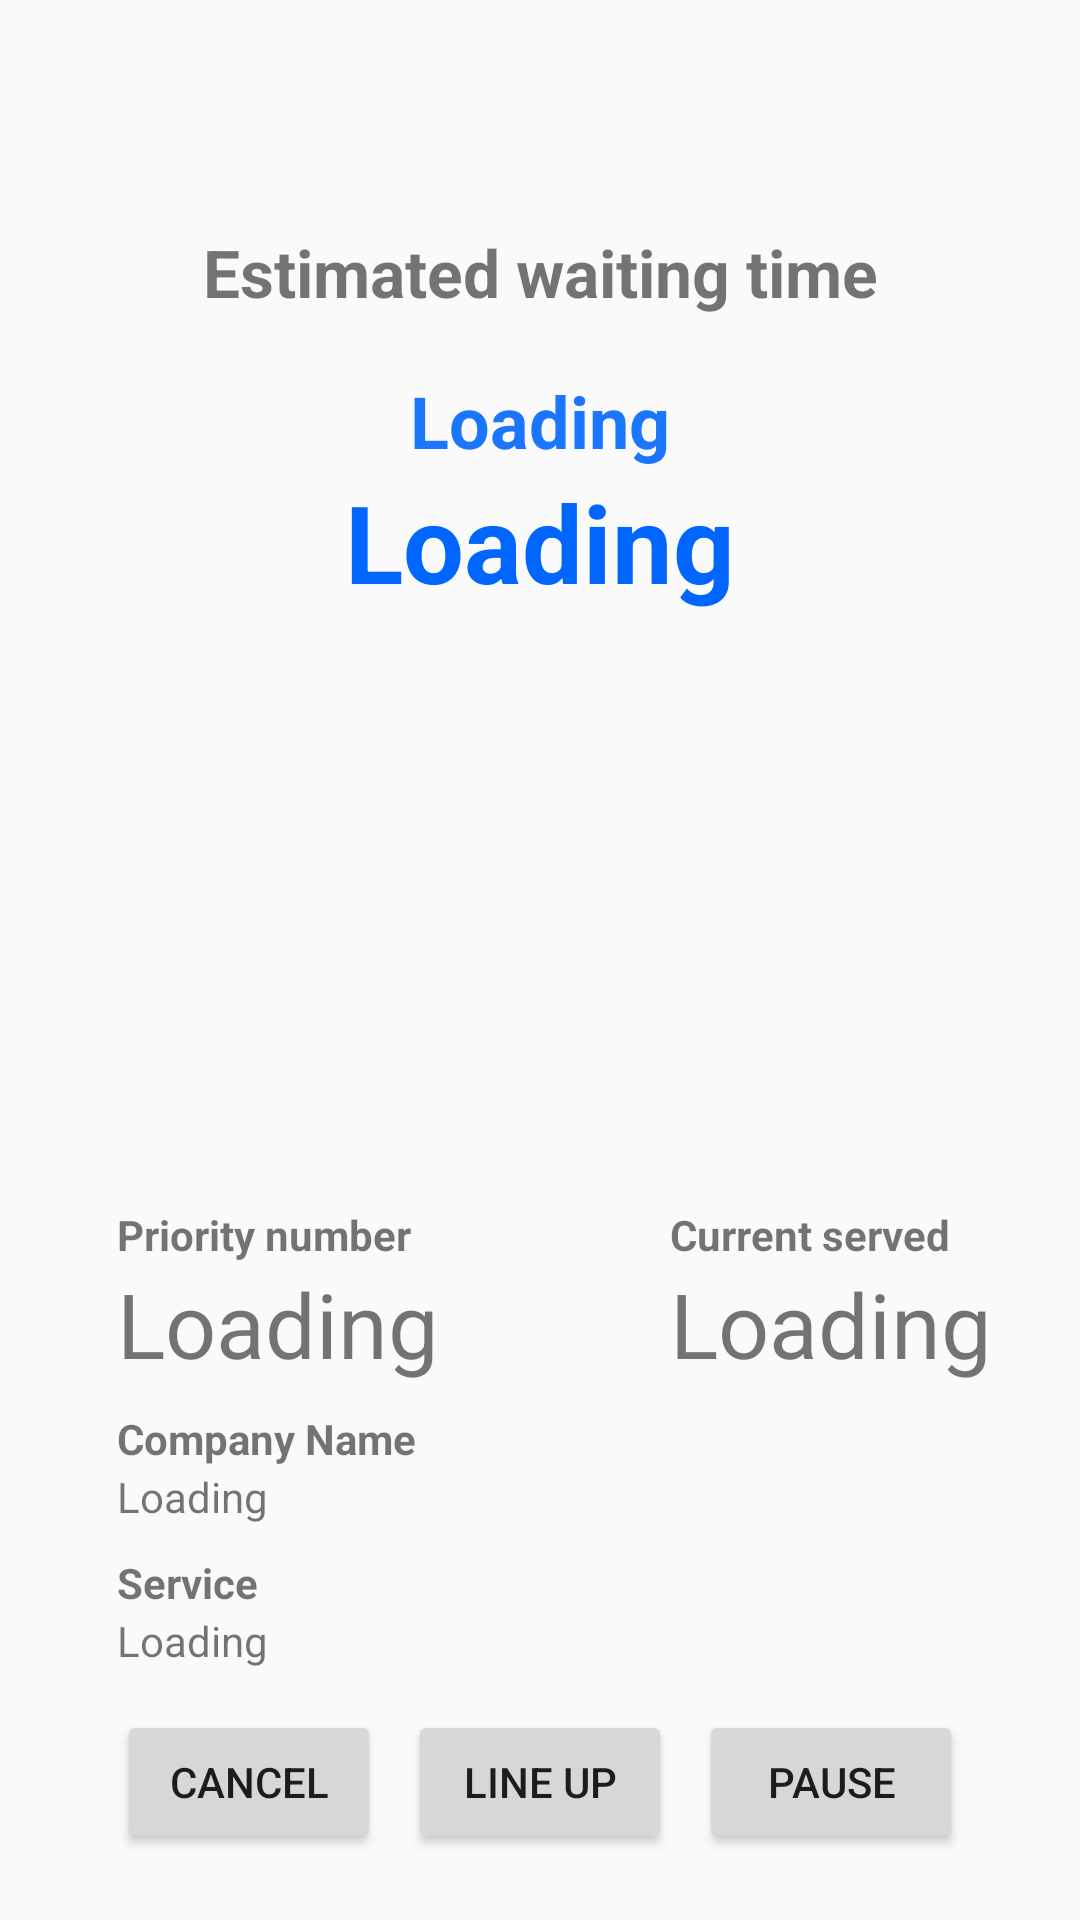

This screen was rendered from an Android layout file. Write that file and the resources it references.
<!-- AndroidManifest.xml: application theme AppTheme -->
<!-- res/layout/activity_eta.xml -->
<?xml version="1.0" encoding="utf-8"?>
<RelativeLayout xmlns:android="http://schemas.android.com/apk/res/android"
    xmlns:app="http://schemas.android.com/apk/res-auto"
    xmlns:tools="http://schemas.android.com/tools"
    android:id="@+id/n"
    android:layout_width="match_parent"
    android:layout_height="match_parent">

    <TextView
        android:id="@+id/textView8"
        android:layout_width="wrap_content"
        android:layout_height="wrap_content"
        android:layout_alignLeft="@+id/companyTV"
        android:layout_alignParentBottom="true"
        android:layout_alignStart="@+id/companyTV"
        android:layout_marginBottom="103dp"
        android:text="@string/service_name"
        android:textStyle="bold"
        app:layout_constraintStart_toStartOf="parent"
        app:layout_constraintTop_toBottomOf="@+id/timeTV"
        tools:fontFamily="@font/asap" />

    <TextView
        android:id="@+id/serviceTV"
        android:layout_width="wrap_content"
        android:layout_height="wrap_content"
        android:layout_alignLeft="@+id/companyTV"
        android:layout_alignStart="@+id/companyTV"
        android:layout_below="@+id/textView8"
        android:layout_marginTop="-103dp"
        android:text="@string/loading"
        app:layout_constraintStart_toStartOf="parent"
        app:layout_constraintTop_toBottomOf="@+id/timeTV"
        tools:fontFamily="@font/asap" />

    <TextView
        android:id="@+id/companyTV"
        android:layout_width="wrap_content"
        android:layout_height="wrap_content"
        android:layout_alignLeft="@+id/textView3"
        android:layout_alignStart="@+id/textView3"
        android:layout_below="@+id/textView3"
        android:layout_marginTop="-151dp"
        android:text="@string/loading"
        app:layout_constraintStart_toStartOf="parent"
        app:layout_constraintTop_toBottomOf="@+id/timeTV"
        tools:fontFamily="@font/asap" />

    <TextView
        android:id="@+id/textView3"
        android:layout_width="wrap_content"
        android:layout_height="wrap_content"
        android:layout_alignLeft="@+id/textView"
        android:layout_alignParentBottom="true"
        android:layout_alignStart="@+id/textView"
        android:layout_marginBottom="151dp"
        android:text="@string/company_name"
        android:textStyle="bold"
        app:layout_constraintStart_toStartOf="parent"
        app:layout_constraintTop_toBottomOf="@+id/timeTV"
        tools:fontFamily="@font/asap" />

    <TextView
        android:id="@+id/textView"
        android:layout_width="282dp"
        android:layout_height="40dp"
        android:layout_alignParentTop="true"
        android:layout_centerHorizontal="true"
        android:layout_marginTop="76dp"
        android:text="@string/ewt"
        android:textAlignment="center"
        android:textSize="22sp"
        android:textStyle="bold"
        app:layout_constraintBottom_toBottomOf="parent"
        app:layout_constraintEnd_toEndOf="parent"
        app:layout_constraintStart_toStartOf="parent"
        app:layout_constraintTop_toTopOf="parent"
        app:layout_constraintVertical_bias="0.017"
        tools:fontFamily="@font/asap" />

    <TextView
        android:id="@+id/dateTV"
        android:layout_width="wrap_content"
        android:layout_height="wrap_content"
        android:layout_alignParentTop="true"
        android:layout_centerHorizontal="true"
        android:layout_marginTop="124dp"
        android:text="@string/loading"
        android:textAlignment="center"
        android:textColor="@color/dateColor"
        android:textSize="24sp"
        android:textStyle="bold"
        app:layout_constraintBottom_toBottomOf="parent"
        app:layout_constraintEnd_toEndOf="parent"
        app:layout_constraintHorizontal_bias="0.505"
        app:layout_constraintStart_toStartOf="parent"
        app:layout_constraintTop_toBottomOf="@+id/textView"
        app:layout_constraintVertical_bias="0.0"
        tools:fontFamily="@font/asap" />

    <TextView
        android:id="@+id/timeTV"
        android:layout_width="wrap_content"
        android:layout_height="wrap_content"
        android:layout_below="@+id/dateTV"
        android:layout_centerHorizontal="true"
        android:text="@string/loading"
        android:textAlignment="center"
        android:textColor="@color/timeColor"
        android:textSize="36sp"
        android:textStyle="bold"
        app:layout_constraintEnd_toEndOf="parent"
        app:layout_constraintHorizontal_bias="0.505"
        app:layout_constraintStart_toStartOf="parent"
        app:layout_constraintTop_toBottomOf="@+id/dateTV" />

    <TextView
        android:id="@+id/textView4"
        android:layout_width="wrap_content"
        android:layout_height="wrap_content"
        android:layout_alignLeft="@+id/textView"
        android:layout_alignStart="@+id/textView"
        android:layout_alignTop="@+id/textView2"
        android:text="@string/priority_number"
        android:textStyle="bold"
        app:layout_constraintStart_toStartOf="parent"
        app:layout_constraintTop_toBottomOf="@+id/timeTV"
        tools:fontFamily="@font/asap" />

    <TextView
        android:id="@+id/textView2"
        android:layout_width="wrap_content"
        android:layout_height="wrap_content"
        android:layout_alignParentBottom="true"
        android:layout_marginBottom="219dp"
        android:layout_toEndOf="@+id/dateTV"
        android:layout_toRightOf="@+id/dateTV"
        android:text="@string/current_served"
        android:textStyle="bold"
        app:layout_constraintEnd_toEndOf="parent"
        app:layout_constraintHorizontal_bias="0.0"
        app:layout_constraintStart_toEndOf="@+id/textView4"
        app:layout_constraintTop_toBottomOf="@+id/timeTV"
        tools:fontFamily="@font/asap" />

    <TextView
        android:id="@+id/priorityTV"
        android:layout_width="wrap_content"
        android:layout_height="wrap_content"
        android:layout_alignLeft="@+id/textView3"
        android:layout_alignStart="@+id/textView3"
        android:layout_below="@+id/textView4"
        android:text="@string/loading"
        android:textSize="30sp"
        app:layout_constraintTop_toBottomOf="@+id/textView4"
        tools:fontFamily="@font/roboto_light"
        tools:layout_editor_absoluteX="44dp" />

    <TextView
        android:id="@+id/currentTV"
        android:layout_width="wrap_content"
        android:layout_height="wrap_content"
        android:layout_below="@+id/textView4"
        android:layout_toEndOf="@+id/dateTV"
        android:layout_toRightOf="@+id/dateTV"
        android:text="@string/loading"
        android:textSize="30sp"
        app:layout_constraintTop_toBottomOf="@+id/textView2"
        tools:fontFamily="@font/asap"
        tools:layout_editor_absoluteX="238dp" />

    <Button
        android:id="@+id/cancel_btn"
        android:layout_width="wrap_content"
        android:layout_height="wrap_content"
        android:layout_alignParentBottom="true"
        android:layout_alignStart="@+id/textView8"
        android:layout_marginBottom="22dp"
        android:text="@string/cancel"
        android:layout_alignLeft="@+id/textView8" />

    <Button
        android:id="@+id/pause_btn"
        android:layout_width="wrap_content"
        android:layout_height="wrap_content"
        android:layout_alignEnd="@+id/textView"
        android:layout_alignTop="@+id/cancel_btn"
        android:text="@string/pause"
        android:layout_alignRight="@+id/textView" />

    <Button
        android:id="@+id/line_up_btn"
        android:layout_width="wrap_content"
        android:layout_height="wrap_content"
        android:layout_alignTop="@+id/cancel_btn"
        android:layout_centerHorizontal="true"
        android:text="@string/line_up" />


</RelativeLayout>
<!-- resources referenced by this layout -->
<resources>
  <color name="dateColor"> #1a75ff</color>
  <color name="timeColor">#0066ff</color>
  <string name="cancel">Cancel</string>
  <string name="company_name">Company Name</string>
  <string name="current_served">Current served</string>
  <string name="ewt">Estimated waiting time</string>
  <string name="line_up">Line up</string>
  <string name="loading">Loading</string>
  <string name="pause">Pause</string>
  <string name="priority_number">Priority number</string>
  <string name="service_name">Service</string>
  <style name="AppTheme" parent="Theme.AppCompat.Light.NoActionBar">
          
          <item name="colorPrimary">@color/colorPrimary</item>
          <item name="colorPrimaryDark">@color/colorPrimaryDark</item>
          <item name="colorAccent">@color/colorAccent</item>
      </style>
  <color name="colorPrimary">#3F51B5</color>
  <color name="colorPrimaryDark">#303F9F</color>
  <color name="colorAccent">#FF4081</color>
</resources>
